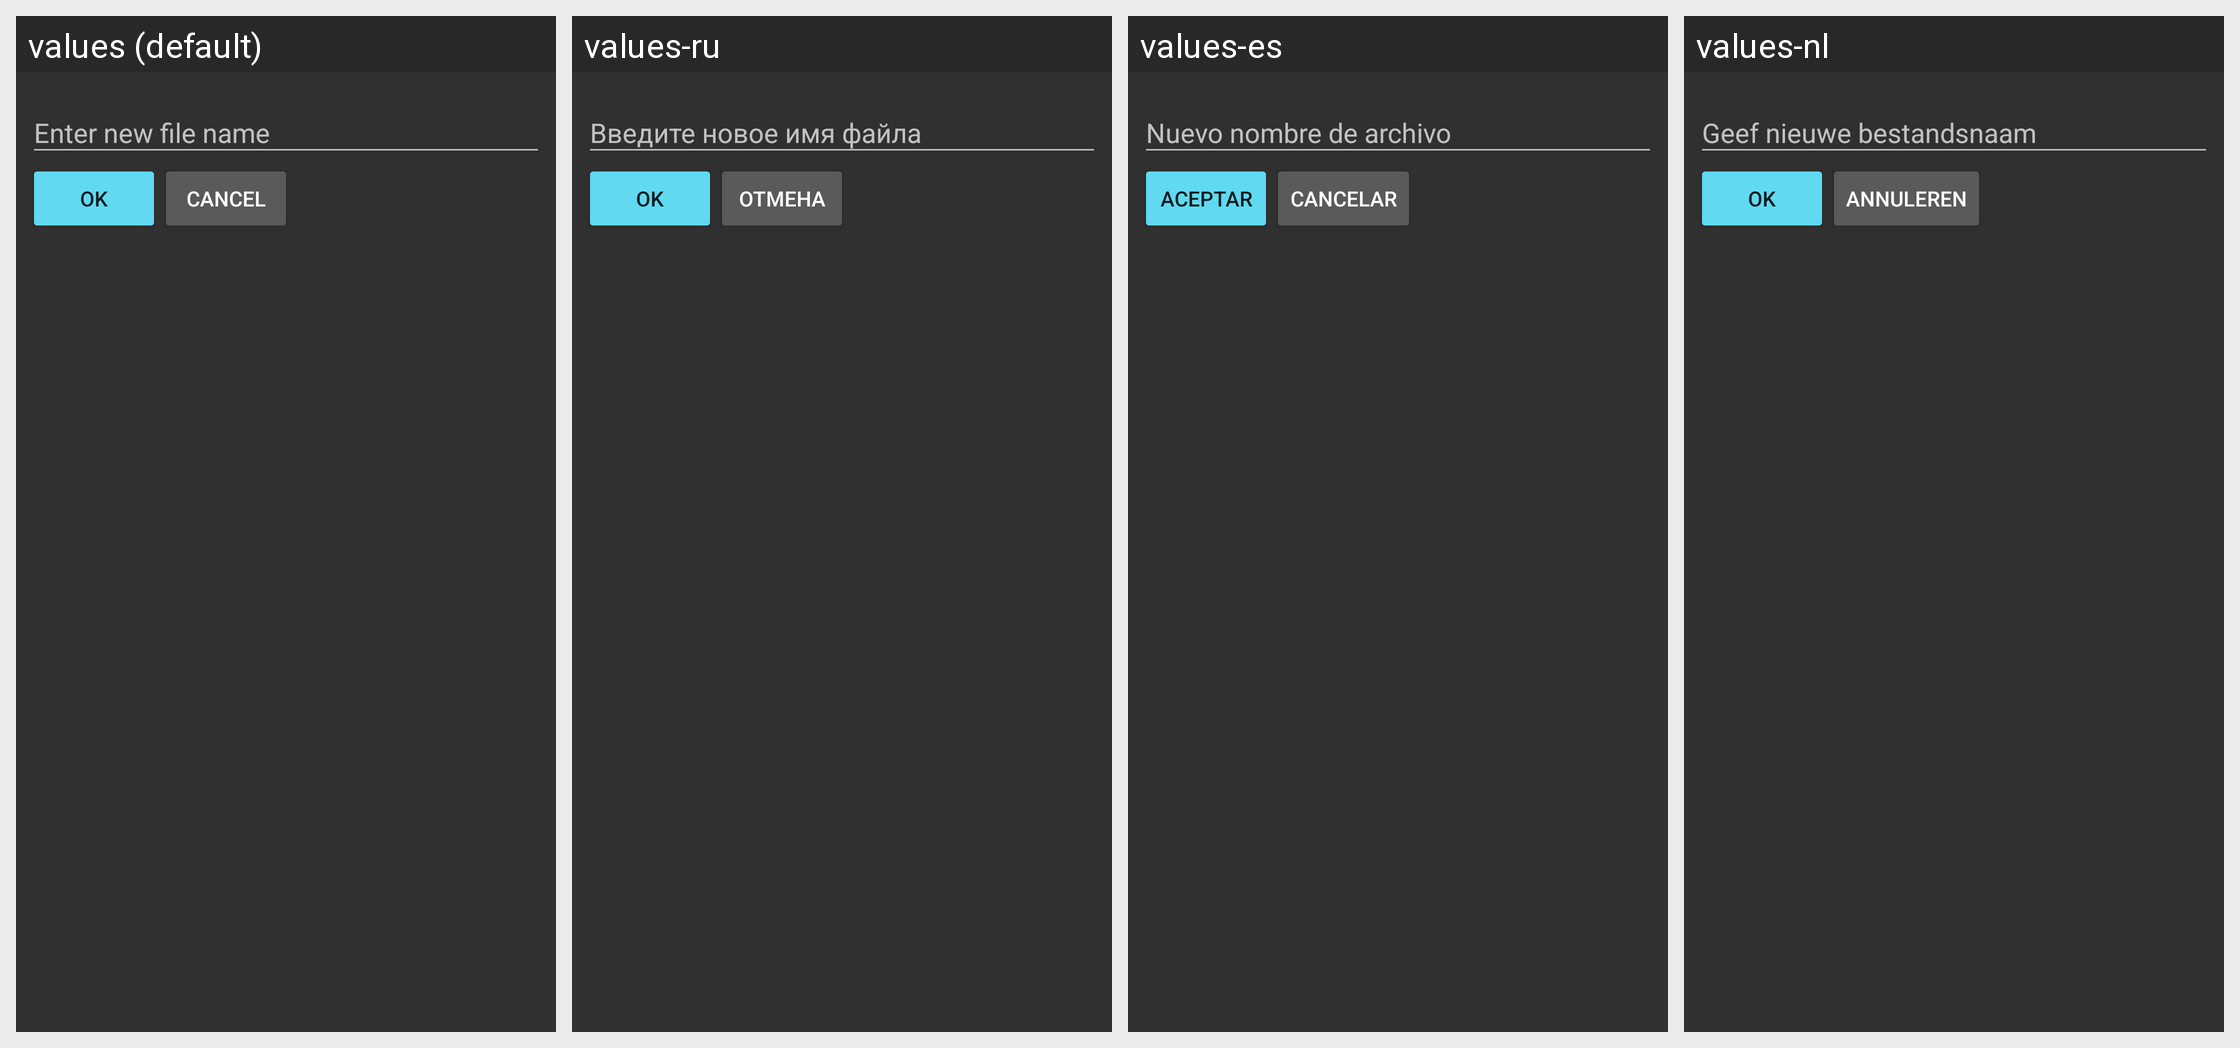

The same Android screen rendered under several of its app's locales, left to right. List the strings drawn on it with the default value and each locale's translation.
Android screen res/layout/dialog_new_folder.xml rendered under 4 locales, left to right: values (default), values-ru, values-es, values-nl. Device: Nexus 5 (rendered at 1080×1920; each locale shown at half size, 540×960, under a caption strip naming it); theme AppThemeDark.
Other locales in the repository, not shown: values-cs, values-fr, values-id, values-in, values-ja, values-pt-rPT, values-ro, values-sk, values-vi, values-zh-rCN.
Strings drawn on this screen, with the default value and each locale's value (text and hints the layout hard-codes, and strings that could not be matched under every locale, appear in the picture but are not listed):

ok
  values: OK
  values-ru: OK
  values-es: Aceptar
  values-nl: OK

cancel
  values: Cancel
  values-ru: Отмена
  values-es: Cancelar
  values-nl: Annuleren
